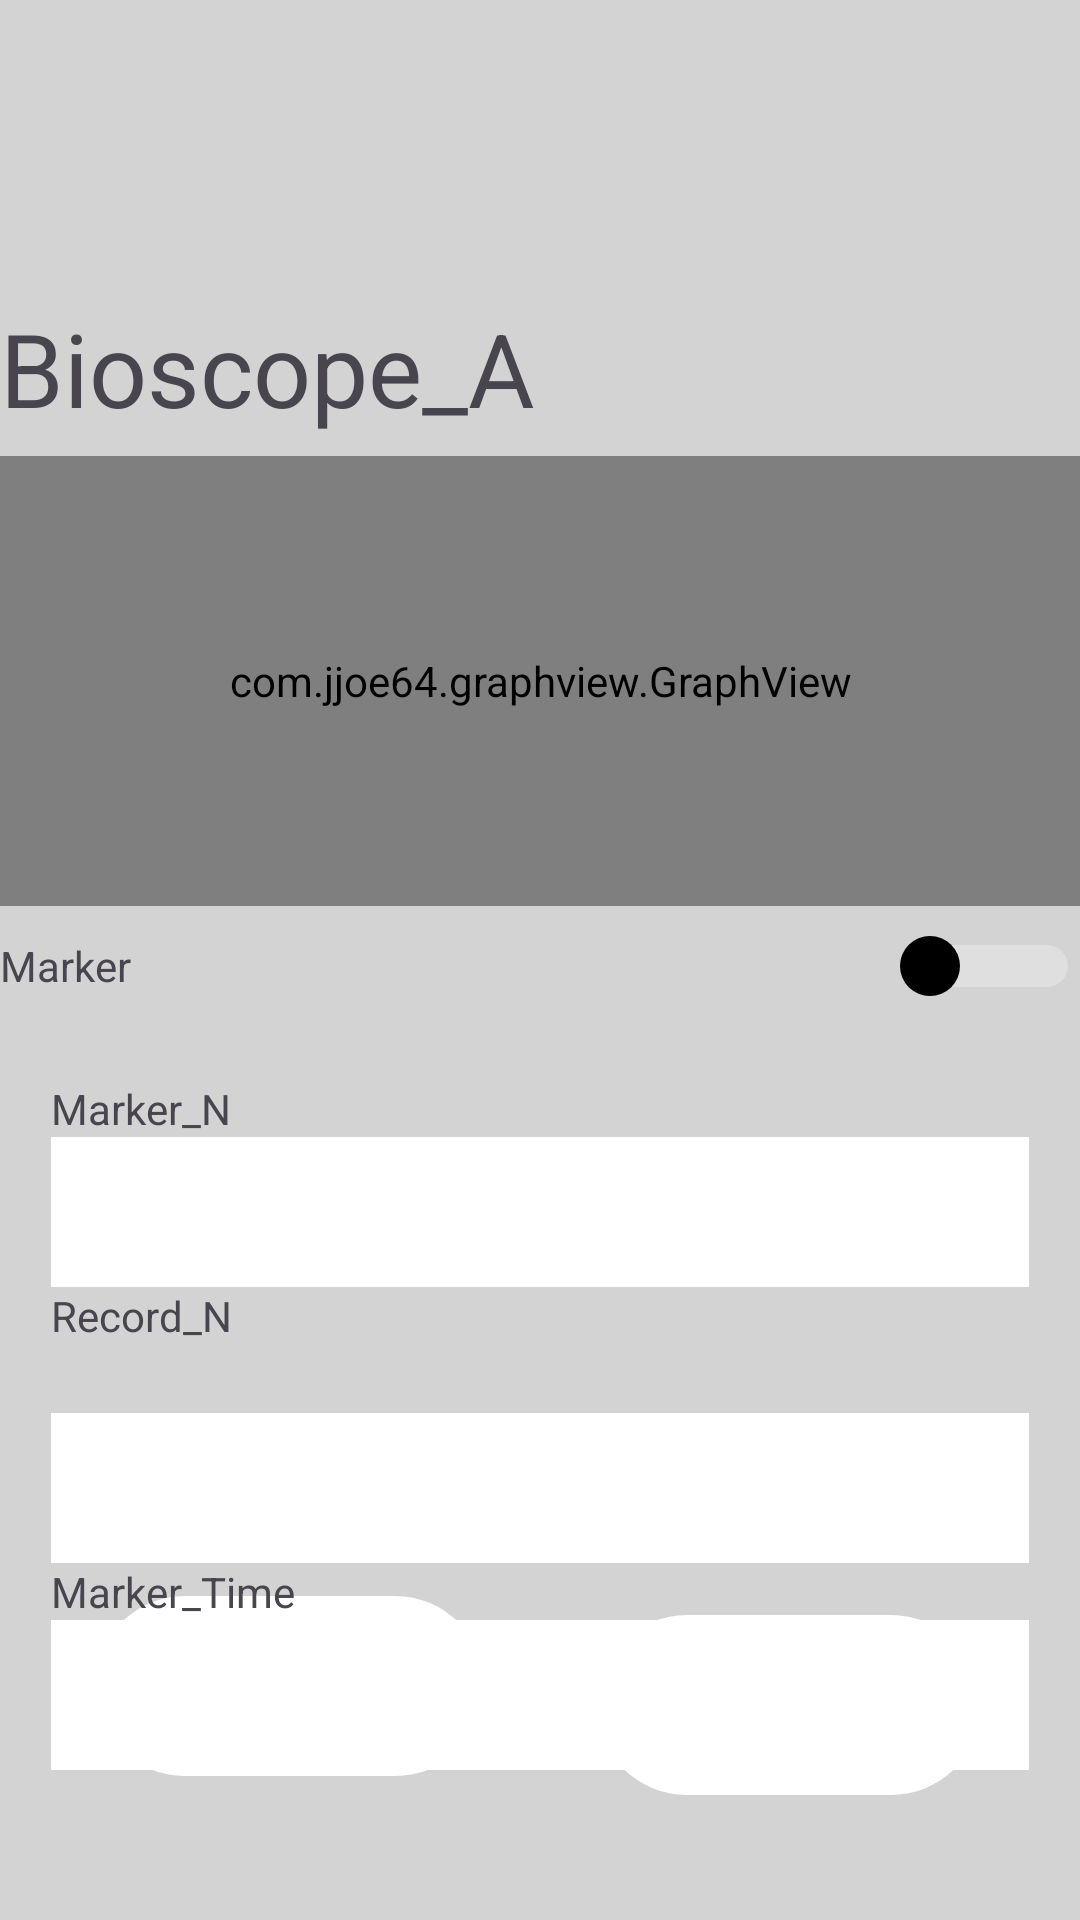

Produce the Android XML layout that renders to this screen, including the resource entries it uses.
<!-- AndroidManifest.xml: application theme Theme.Create -->
<!-- res/layout/activity_recorsd.xml -->
<?xml version="1.0" encoding="utf-8"?>
<androidx.constraintlayout.widget.ConstraintLayout xmlns:android="http://schemas.android.com/apk/res/android"
    xmlns:app="http://schemas.android.com/apk/res-auto"
    xmlns:tools="http://schemas.android.com/tools"
    android:layout_width="match_parent"
    android:layout_height="match_parent"
    android:background="#D3D3D3"
    tools:context=".MainActivity">


    <com.jjoe64.graphview.GraphView
        android:id="@+id/graph"
        android:layout_width="match_parent"
        android:layout_height="150dp"
        android:layout_marginTop="152dp"
        android:background="#FFFFFF"
        app:layout_constraintTop_toTopOf="parent"
        tools:layout_editor_absoluteX="-29dp" />

    <com.google.android.material.button.MaterialButton
        android:id="@+id/record"
        android:layout_width="130dp"
        android:layout_height="60dp"
        android:layout_alignParentBottom="true"
        android:layout_centerHorizontal="true"
        android:layout_marginBottom="48dp"
        android:background="@drawable/rounded_button"
        android:drawableLeft="@android:drawable/ic_notification_overlay"
        android:text="Record"
        android:textAppearance="@style/TextAppearance.AppCompat.Large"
        android:textColor="@android:color/black"
        android:textDirection="anyRtl"
        android:textIsSelectable="true"
        android:textSize="15dp"
        android:typeface="monospace"
        android:verticalScrollbarPosition="right"
        android:visibility="visible"
        app:backgroundTint="@android:color/white"
        app:iconGravity="textStart"
        app:iconTint="@android:color/black"
        app:layout_constraintBottom_toBottomOf="parent"
        app:layout_constraintEnd_toEndOf="parent"
        app:layout_constraintHorizontal_bias="0.138"
        app:layout_constraintStart_toStartOf="parent" />

    <com.google.android.material.button.MaterialButton
        android:id="@+id/stop"
        android:layout_width="128dp"
        android:layout_height="60dp"
        android:background="@drawable/rounded_button"
        android:text="Stop"
        android:textAlignment="textEnd"
        android:textAppearance="@style/TextAppearance.AppCompat.Large"
        android:textColor="@android:color/black"
        android:textDirection="anyRtl"
        android:textIsSelectable="true"
        android:textSize="15dp"
        android:typeface="monospace"
        android:verticalScrollbarPosition="right"
        android:visibility="visible"
        app:backgroundTint="@android:color/white"
        app:icon="@drawable/baseline_stop_24"
        app:iconGravity="textStart"
        app:iconTint="@android:color/black"
        app:layout_constraintBottom_toBottomOf="parent"
        app:layout_constraintEnd_toEndOf="parent"
        app:layout_constraintHorizontal_bias="0.858"
        app:layout_constraintStart_toStartOf="parent"
        app:layout_constraintTop_toTopOf="parent"
        app:layout_constraintVertical_bias="0.928" />


    <TextView
        android:id="@+id/textView2"
        android:layout_width="200dp"
        android:layout_height="100dp"
        android:layout_marginTop="100dp"
        android:text="Bioscope_A"
        android:textAppearance="@style/TextAppearance.AppCompat.Display1"
        app:layout_constraintTop_toTopOf="parent"
        app:layout_constraintVertical_bias="1.0"
        tools:layout_editor_absoluteX="0dp" />

    <ScrollView
        android:layout_width="290dp"
        android:layout_height="13dp"
        tools:layout_editor_absoluteX="1dp"
        tools:layout_editor_absoluteY="259dp">

        <LinearLayout
            android:layout_width="match_parent"
            android:layout_height="wrap_content"
            android:orientation="vertical" />
    </ScrollView>

    <LinearLayout
        android:layout_width="match_parent"
        android:layout_height="wrap_content"
        android:layout_marginTop="10dp"
        android:gravity="center_vertical"
        android:orientation="horizontal"
        app:layout_constraintTop_toBottomOf="@+id/graph">

        <TextView
            android:id="@+id/textView6"
            android:layout_width="0dp"
            android:layout_height="wrap_content"
            android:layout_weight="1"
            android:text="Marker" />

        <Switch
            android:id="@+id/switch1"
            android:layout_width="wrap_content"
            android:layout_height="wrap_content"
            android:switchMinWidth="60dp"
            android:thumb="@drawable/thumb"
            android:thumbTint="@android:color/black"
            android:trackTint="@android:color/white"/>


    </LinearLayout>

    <LinearLayout
        android:id="@+id/markerLayout"
        android:layout_width="346dp"
        android:layout_height="263dp"
        android:layout_centerInParent="true"
        android:layout_marginTop="350dp"
        android:orientation="vertical"
        android:padding="10dp"
        app:layout_constraintEnd_toEndOf="parent"
        app:layout_constraintStart_toStartOf="parent"
        app:layout_constraintTop_toTopOf="parent">

    <TextView
            android:id="@+id/markerNum"
            android:layout_width="105dp"
            android:layout_height="wrap_content"
            android:inputType="textPersonName"
            android:text="Marker_N" />

        <EditText
            android:id="@+id/markerN"
            android:layout_width="match_parent"
            android:layout_height="50dp"
            android:background="@color/white"
            android:inputType="textPersonName"
            android:paddingTop="30dp"
            android:textSize="14dp" />

        <TextView
            android:id="@+id/record"
            android:layout_width="120dp"
            android:layout_height="42dp"
            android:text="Record_N" />

        <EditText
            android:id="@+id/recordN"
            android:layout_width="match_parent"
            android:layout_height="50dp"
            android:background="@color/white"
            android:drawablePadding="5dp"
            android:hint="text"
            android:inputType="text"
            android:padding="10dp"
            android:textColor="@color/colorTextSecondary"
            android:textColorHint="@color/white" />

        <TextView
            android:id="@+id/markerT"
            android:layout_width="335dp"
            android:layout_height="wrap_content"
            android:text="Marker_Time" />

        <EditText
            android:id="@+id/marker"
            android:layout_width="match_parent"
            android:layout_height="50dp"
            android:background="@color/white"
            android:inputType="textPersonName"
            android:paddingTop="30dp"
            android:textSize="14dp" />

    </LinearLayout>


</androidx.constraintlayout.widget.ConstraintLayout>
<!-- resources referenced by this layout -->
<resources>
  <color name="colorTextSecondary">#CBD5ED</color>
  <color name="white">#FFFFFFFF</color>
  <!-- drawable rounded_button (drawable) -->
  <?xml version="1.0" encoding="utf-8"?>
  <selector xmlns:android="http://schemas.android.com/apk/res/android">
      <item>
          <shape android:layout_width="match_parent" android:layout_height="wrap_content" android:shape="rectangle">
              <solid android:color="@android:color/white" />
              <corners android:radius="100dp" />
          </shape>
      </item>
  </selector>
  <!-- drawable thumb (drawable) -->
  <shape xmlns:android="http://schemas.android.com/apk/res/android">
      <solid android:color="@android:color/black" />
      <size android:width="20dp" android:height="20dp"/>
      <corners android:radius="10dp"/>
  </shape>
  <style name="Theme.Create" parent="Base.Theme.Create" />
  <style name="Base.Theme.Create" parent="Theme.Material3.DayNight.NoActionBar">
          
          
      </style>
</resources>
